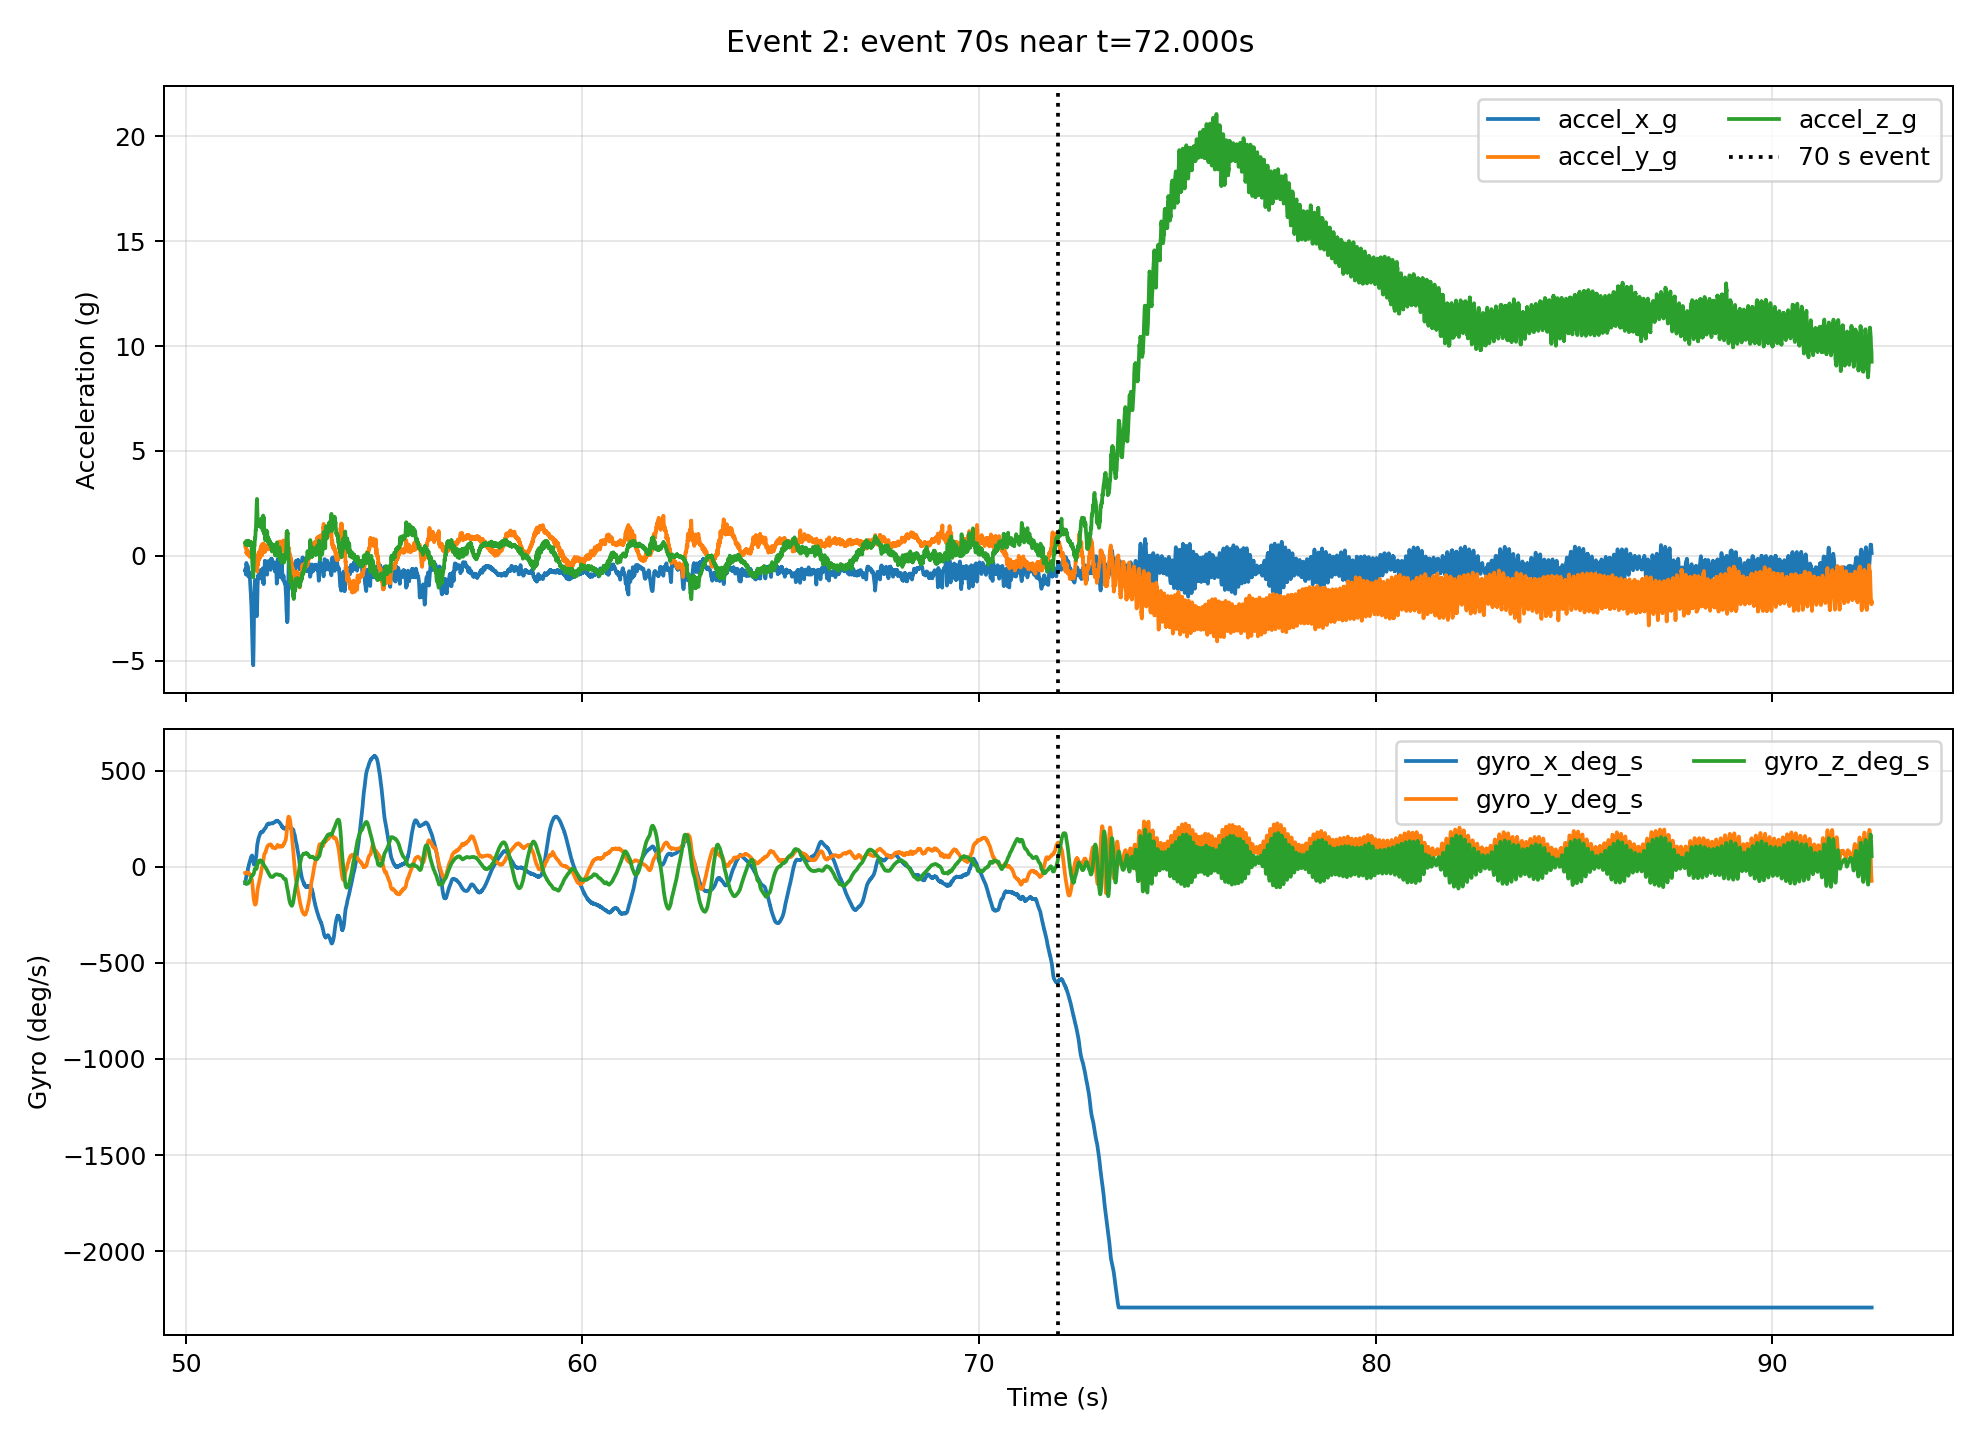

Data behind this chart, as committed beside it:
time_s, gyro_x_deg_s, gyro_y_deg_s, gyro_z_deg_s, accel_x_g, accel_y_g, accel_z_g, aux_volts, current_a, accel_mag_g, accel_excess_g, gyro_mag_deg_s, vel_x_m_s, vel_y_m_s, vel_z_m_s, vel_mag_m_s, jerk_excess_g_per_s
51.5, -85.6, -32.0, -79.0, -0.69, 0.61, 0.6, 0.036, 0.0, 1.099, 0.09918, 120.8, 97.34, 26.45, -77.77, 127.4, -11.67
51.5, -83.0, -32.0, -80.4, -0.65, 0.58, 0.59, 0.037, 0.0, 1.052, 0.05214, 119.9, 97.35, 26.45, -77.79, 127.4, -20.26
51.5, -81.7, -32.0, -81.0, -0.63, 0.54, 0.59, 0.036, 0.0, 1.018, 0.01814, 119.4, 97.37, 26.46, -77.8, 127.4, -6.41
51.51, -78.3, -31.9, -81.9, -0.65, 0.46, 0.56, 0.036, 0.0, 0.9735, 0.0265, 117.7, 97.38, 26.47, -77.82, 127.4, -1.576
51.51, -77.5, -31.7, -82.3, -0.66, 0.49, 0.59, 0.034, 0.0, 1.012, 0.01183, 117.4, 97.4, 26.47, -77.83, 127.5, -5.764
51.51, -73.7, -31.5, -83.5, -0.72, 0.39, 0.58, 0.034, 0.0, 1.003, 0.003444, 115.7, 97.42, 26.48, -77.85, 127.5, 13.65
51.51, -71.6, -31.4, -84.4, -0.76, 0.46, 0.59, 0.036, 0.0, 1.066, 0.06644, 115, 97.43, 26.49, -77.86, 127.5, 22.27
51.51, -69.1, -31.0, -84.5, -0.8, 0.44, 0.6, 0.036, 0.0, 1.093, 0.09252, 113.5, 97.45, 26.49, -77.87, 127.5, 29.11
51.52, -66.8, -31.3, -85.5, -0.86, 0.5, 0.64, 0.035, 0.0, 1.183, 0.1829, 112.9, 97.47, 26.5, -77.89, 127.5, 33.93
51.52, -65.4, -30.8, -85.8, -0.89, 0.53, 0.66, 0.034, 0.0, 1.228, 0.2283, 112.2, 97.48, 26.51, -77.9, 127.6, 14.06
51.52, -60.7, -30.6, -87.2, -0.89, 0.53, 0.68, 0.034, 0.0, 1.239, 0.2391, 110.6, 97.5, 26.51, -77.92, 127.6, 1.209
51.52, -59.7, -30.8, -87.6, -0.84, 0.57, 0.7, 0.035, 0.0, 1.233, 0.2331, 110.4, 97.48, 26.55, -77.93, 127.6, -34.53
51.52, -55.1, -29.9, -88.6, -0.73, 0.48, 0.67, 0.034, 0.0, 1.101, 0.101, 108.5, 97.47, 26.59, -77.94, 127.6, -20.55
51.53, -52.7, -29.9, -89.1, -0.45, 0.33, 0.64, 0.034, 0.0, 0.8491, 0.1509, 107.8, 97.45, 26.62, -77.96, 127.6, 39.23
51.53, -51.4, -29.6, -89.5, -0.39, 0.31, 0.55, 0.034, 0.0, 0.7421, 0.2579, 107.4, 97.44, 26.66, -77.97, 127.6, 41.03
51.53, -48.4, -30.1, -89.4, -0.34, 0.2, 0.56, 0.036, 0.0, 0.685, 0.315, 106, 97.43, 26.7, -77.99, 127.6, 19.45
51.53, -47.8, -30.1, -89.3, -0.35, 0.22, 0.52, 0.035, 0.0, 0.6643, 0.3357, 105.7, 97.41, 26.73, -78, 127.6, 1.448
51.53, -45.4, -30.1, -89.5, -0.38, 0.12, 0.55, 0.034, 0.0, 0.6792, 0.3208, 104.8, 97.4, 26.77, -78.01, 127.6, -6.351
51.54, -43.2, -30.3, -89.3, -0.42, 0.17, 0.52, 0.034, 0.0, 0.6897, 0.3103, 103.7, 97.38, 26.81, -78.03, 127.6, -4.72
51.54, -42.1, -30.3, -89.3, -0.45, 0.12, 0.52, 0.036, 0.0, 0.6981, 0.3019, 103.3, 97.37, 26.85, -78.04, 127.6, -16.67
51.54, -40.6, -30.8, -89.0, -0.5, 0.14, 0.55, 0.035, 0.0, 0.7564, 0.2436, 102.6, 97.35, 26.88, -78.06, 127.6, -20.68
51.54, -39.0, -30.3, -88.8, -0.52, 0.16, 0.56, 0.036, 0.0, 0.7808, 0.2192, 101.6, 97.37, 26.89, -78.07, 127.7, -22.88
51.54, -36.7, -31.3, -88.8, -0.6, 0.15, 0.58, 0.036, 0.0, 0.8479, 0.1521, 101.1, 97.39, 26.9, -78.09, 127.7, -31.7
51.55, -35.9, -31.3, -88.5, -0.66, 0.2, 0.59, 0.034, 0.0, 0.9076, 0.09242, 100.5, 97.4, 26.9, -78.1, 127.7, -36.35
51.55, -32.1, -30.9, -88.5, -0.73, 0.21, 0.64, 0.034, 0.0, 0.9933, 0.006723, 99.08, 97.42, 26.91, -78.11, 127.7, -7.952
51.55, -30.5, -30.8, -88.4, -0.78, 0.26, 0.67, 0.034, 0.0, 1.061, 0.06061, 98.46, 97.43, 26.92, -78.13, 127.8, 22.31
51.55, -28.2, -30.6, -88.4, -0.79, 0.27, 0.71, 0.036, 0.0, 1.096, 0.09595, 97.7, 97.45, 26.92, -78.14, 127.8, -14.08
51.55, -26.1, -31.0, -88.6, -0.69, 0.23, 0.68, 0.036, 0.0, 0.9957, 0.004309, 97.43, 97.47, 26.93, -78.16, 127.8, -7.466
51.56, -24.4, -30.3, -88.4, -0.6, 0.19, 0.69, 0.035, 0.0, 0.9339, 0.06608, 96.58, 97.48, 26.93, -78.17, 127.8, 61.81
51.56, -21.2, -31.0, -88.3, -0.47, 0.12, 0.57, 0.034, 0.0, 0.7485, 0.2515, 95.95, 97.5, 26.94, -78.18, 127.8, 45.05
51.56, -21.2, -31.0, -88.0, -0.49, 0.12, 0.56, 0.035, 0.0, 0.7537, 0.2463, 95.68, 97.52, 26.95, -78.2, 127.9, 2.049
51.56, -17.9, -30.4, -88.1, -0.5, 0.08, 0.54, 0.036, 0.0, 0.7403, 0.2597, 94.9, 97.53, 26.95, -78.21, 127.9, -0.9594
51.56, -17.1, -31.5, -87.4, -0.53, 0.11, 0.53, 0.036, 0.0, 0.7576, 0.2424, 94.46, 97.55, 26.96, -78.23, 127.9, -8.113
51.57, -16.3, -31.3, -87.3, -0.57, 0.11, 0.51, 0.035, 0.0, 0.7727, 0.2273, 94.16, 97.56, 26.97, -78.24, 127.9, -14.48
51.57, -13.1, -32.2, -87.0, -0.59, 0.12, 0.55, 0.035, 0.0, 0.8155, 0.1845, 93.69, 97.58, 26.97, -78.26, 128, -5.503
51.57, -13.0, -32.4, -86.7, -0.58, 0.06, 0.54, 0.036, 0.0, 0.7947, 0.2053, 93.46, 97.6, 26.98, -78.27, 128, -17.77
51.57, -10.7, -32.5, -86.3, -0.68, 0.1, 0.56, 0.036, 0.0, 0.8866, 0.1134, 92.84, 97.61, 26.99, -78.28, 128, -38.92
51.57, -9.0, -33.1, -86.0, -0.82, 0.14, 0.64, 0.036, 0.0, 1.05, 0.04957, 92.59, 97.63, 26.99, -78.3, 128, -6.904
51.58, -7.8, -32.8, -85.6, -0.86, 0.13, 0.65, 0.036, 0.0, 1.086, 0.08582, 92, 97.64, 27, -78.31, 128, 24.43
51.58, -4.9, -34.1, -85.2, -0.93, 0.17, 0.65, 0.036, 0.0, 1.147, 0.1473, 91.9, 97.66, 27.01, -78.33, 128.1, 28.82
51.58, -4.5, -33.6, -85.0, -0.97, 0.16, 0.69, 0.037, 0.0, 1.201, 0.2011, 91.51, 97.68, 27.01, -78.34, 128.1, 19.62
51.58, -0.1, -33.8, -84.4, -0.99, 0.18, 0.7, 0.036, 0.0, 1.226, 0.2258, 90.92, 97.69, 27.02, -78.35, 128.1, 1.609
51.58, 0.1, -34.3, -84.6, -0.96, 0.18, 0.71, 0.036, 0.0, 1.208, 0.2075, 91.29, 97.71, 27.03, -78.37, 128.1, -32.71
51.59, 3.4, -33.1, -84.2, -0.82, 0.09, 0.72, 0.034, 0.0, 1.095, 0.09494, 90.54, 97.73, 27.03, -78.38, 128.2, -47.55
51.59, 5.5, -34.3, -83.5, -0.77, 0.08, 0.66, 0.034, 0.0, 1.017, 0.0173, 90.44, 97.74, 27.04, -78.4, 128.2, -19.46
51.59, 6.2, -33.6, -82.8, -0.78, 0.06, 0.65, 0.036, 0.0, 1.017, 0.0171, 89.57, 97.76, 27.05, -78.41, 128.2, 2.105
51.59, 9.5, -34.7, -82.3, -0.8, 0.05, 0.64, 0.036, 0.0, 1.026, 0.02572, 89.82, 97.77, 27.05, -78.42, 128.2, 5.026
51.59, 9.7, -34.9, -81.7, -0.83, 0.05, 0.62, 0.037, 0.0, 1.037, 0.03721, 89.37, 97.79, 27.06, -78.44, 128.2, -0.2804
51.6, 13.1, -34.8, -81.0, -0.83, 0.03, 0.6, 0.034, 0.0, 1.025, 0.0246, 89.13, 97.81, 27.06, -78.45, 128.3, -7.823
51.6, 13.9, -35.7, -80.6, -0.8, 0.01, 0.59, 0.037, 0.0, 0.9941, 0.005918, 89.24, 97.82, 27.07, -78.47, 128.3, -0.6003
51.6, 14.8, -35.5, -79.6, -0.8, 0.05, 0.56, 0.036, 0.0, 0.9778, 0.0222, 88.41, 97.84, 27.08, -78.48, 128.3, 10.05
51.6, 17.4, -37.1, -78.9, -0.79, 0.07, 0.53, 0.036, 0.0, 0.9539, 0.04611, 88.91, 97.85, 27.08, -78.5, 128.3, -5.287
51.6, 17.5, -37.3, -78.2, -0.84, 0.07, 0.54, 0.034, 0.0, 1.001, 0.001049, 88.39, 97.87, 27.09, -78.51, 128.4, 4.906
51.61, 20.6, -38.0, -77.2, -0.9, 0.03, 0.57, 0.034, 0.0, 1.066, 0.06574, 88.48, 97.89, 27.1, -78.52, 128.4, 23.76
51.61, 21.6, -38.7, -76.7, -0.93, 0.01, 0.58, 0.036, 0.0, 1.096, 0.09608, 88.58, 97.9, 27.1, -78.54, 128.4, -11.23
51.61, 22.4, -38.9, -75.6, -0.84, -0.01, 0.58, 0.034, 0.0, 1.021, 0.02083, 87.92, 97.92, 27.11, -78.55, 128.4, -22.5
51.61, 25.6, -40.2, -74.5, -0.8, -0.01, 0.61, 0.035, 0.0, 1.006, 0.006082, 88.44, 97.94, 27.12, -78.57, 128.4, -4.098
51.61, 25.3, -40.2, -73.9, -0.82, 0.01, 0.58, 0.034, 0.0, 1.004, 0.00444, 87.85, 97.95, 27.12, -78.58, 128.5, 28.33
51.62, 27.9, -41.3, -72.7, -0.95, -0.05, 0.59, 0.036, 0.0, 1.119, 0.1194, 88.14, 97.97, 27.13, -78.59, 128.5, 43.2
51.62, 28.9, -41.8, -72.1, -1.03, -0.01, 0.57, 0.034, 0.0, 1.177, 0.1772, 88.21, 97.98, 27.14, -78.61, 128.5, 40.01
... 20,441 more rows
